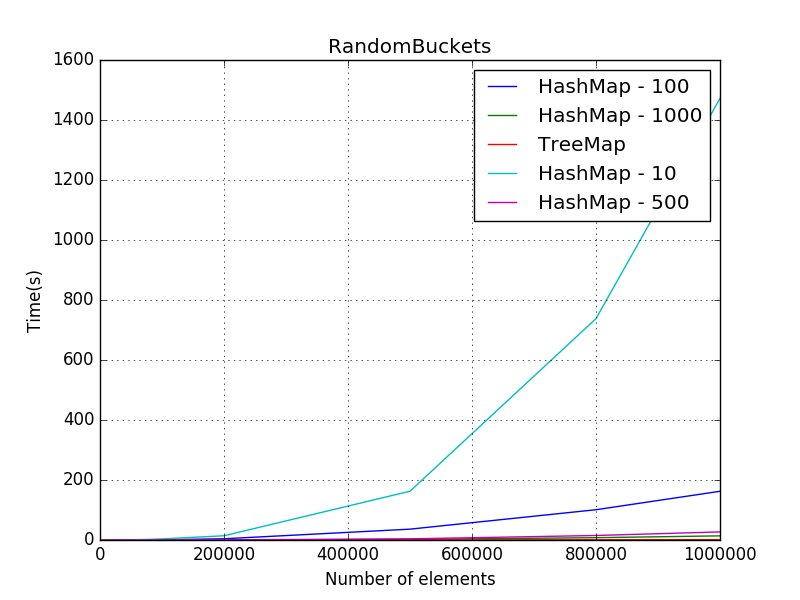

The file beside this chart, header and first rows:
RandomBuckets
N, HashMap - 10
1000, 0.0002647
2000, 0.0007777
5000, 0.004002
8000, 0.01069
10000, 0.01741
20000, 0.08594
50000, 0.7014
80000, 2.14
100000, 3.689
200000, 14.13
500000, 162.6
800000, 737.9
1000000, 1472
N, HashMap - 100
1000, 0.000276
2000, 0.0004777
5000, 0.001507
8000, 0.003488
10000, 0.005486
20000, 0.02119
50000, 0.1328
80000, 0.3946
100000, 0.671
200000, 4.125
500000, 36.15
800000, 100.9
1000000, 162.4
N, HashMap - 500
1000, 0.059
2000, 0.0004212
5000, 0.0009475
8000, 0.001759
10000, 0.002044
20000, 0.00505
50000, 0.02353
80000, 0.05754
100000, 0.09352
200000, 0.3809
500000, 3.908
800000, 15.05
1000000, 26.91
N, HashMap - 1000
1000, 0.05522
2000, 0.0004051
5000, 0.001022
8000, 0.001459
10000, 0.001842
20000, 0.004191
50000, 0.01626
80000, 0.03596
100000, 0.05299
200000, 0.206
500000, 2.03
800000, 7.708
1000000, 13.79
N, TreeMap
1000, 0.0004541
2000, 0.05804
5000, 0.001919
... 10 more rows
